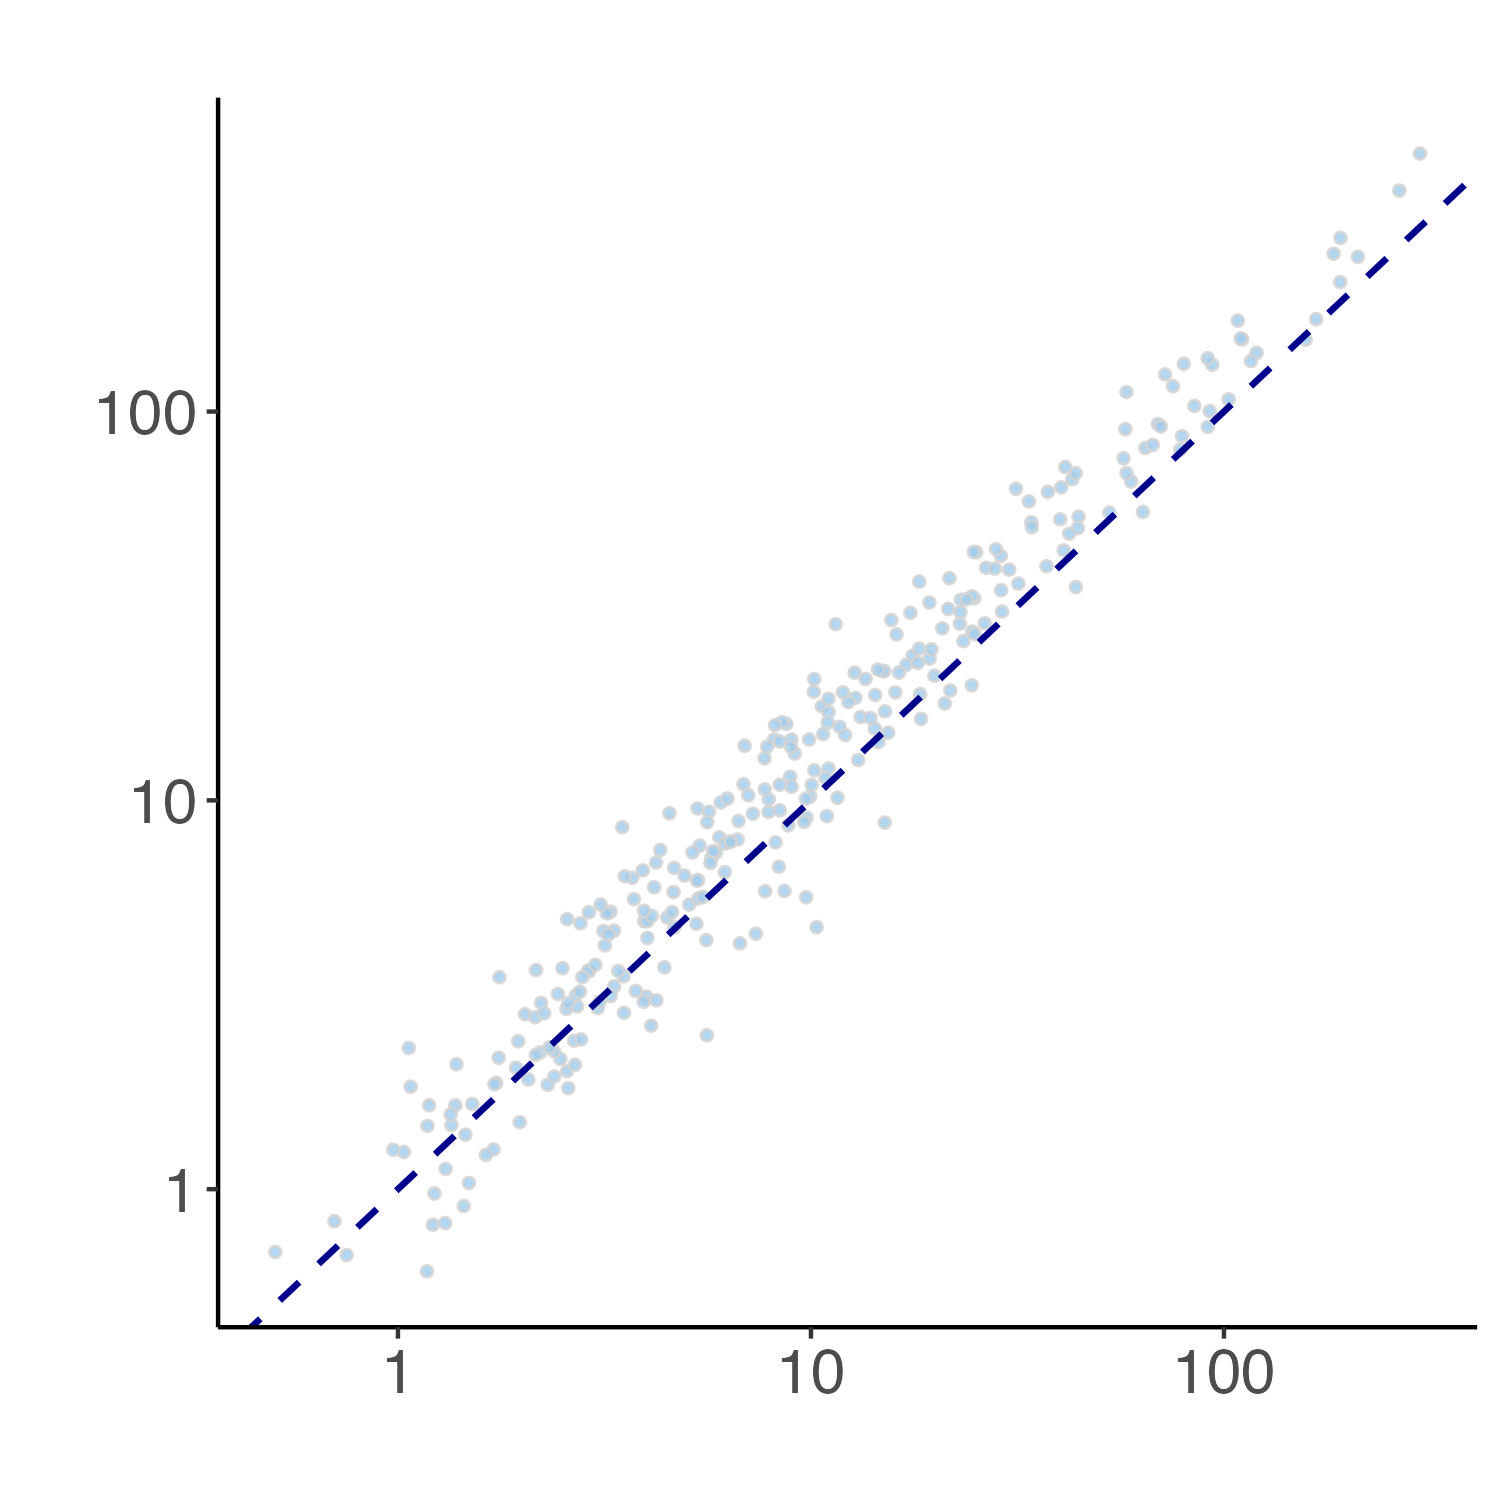

The data file committed next to this chart (first rows):
Gene, MERSCOPE_9m_WT_R1, MERSCOPE_9m_WT_R2
Igf2, 15.09, 8.763
Pdgfra, 9.961, 10.23
S100a6, 1.485, 1.037
Col6a1, 3.493, 8.533
Col1a1, 3.046, 2.923
Grik5, 44.46, 53.66
Calb2, 5.279, 4.816
Eno2, 15.05, 21.51
Stx1a, 24.87, 33.09
Pvalb, 3.145, 4.611
Sptbn2, 93.72, 132
Cabp7, 17.41, 30.36
Syngr1, 91.32, 91.32
Myl4, 1.444, 0.9053
Reep3, 3.946, 4.889
Nts, 0.7515, 0.6769
Slc17a8, 2.502, 3.701
Pde7b, 1.305, 1.128
D10Wsu102e, 6.644, 7.933
Adcy1, 92.35, 100.3
Id2, 6.05, 9.874
Vamp2, 119.9, 141.6
Shc3, 59.62, 66.1
Hexb, 6.677, 8.849
Fezf2, 5.377, 7.651
Nefm, 44.29, 50.19
Nefl, 91.33, 137.2
Gfra2, 5.074, 5.394
Arc, 31.36, 63.29
Igfbp6, 2.715, 2.951
Prph, 1.179, 1.455
Cyp1b1, 2.44, 3.178
Syt4, 12.81, 18.34
Csf1r, 5.664, 9.348
Bhlhe22, 7.715, 12.83
Ifitm3, 3.997, 3.13
Cplx2, 211, 250
Epha4, 14.96, 21.48
Rgs5, 8.725, 15.73
Vim, 10.62, 17.45
Kif5c, 110.6, 153.3
Gad2, 14.3, 18.66
Fibcd1, 4.317, 7.455
Gsn, 8.967, 14.33
Gatm, 21.5, 31.08
Pdyn, 5.599, 2.488
Trpc4, 3.272, 5.171
Npy2r, 1.753, 2.178
Calb1, 2.209, 2.248
Grik3, 8.139, 14.33
Rspo1, 3.765, 3.235
Gabrb1, 13.19, 16.4
Spp1, 2.559, 2.911
Slc13a4, 7.354, 4.54
Aldh1l1, 14.53, 21.71
Vamp1, 18.29, 36.53
Cyfip1, 1.225, 0.9751
Slc17a6, 8.361, 6.752
Nr2f2, 2.7, 3.158
Dkk3, 25.13, 43.47
... 230 more rows
